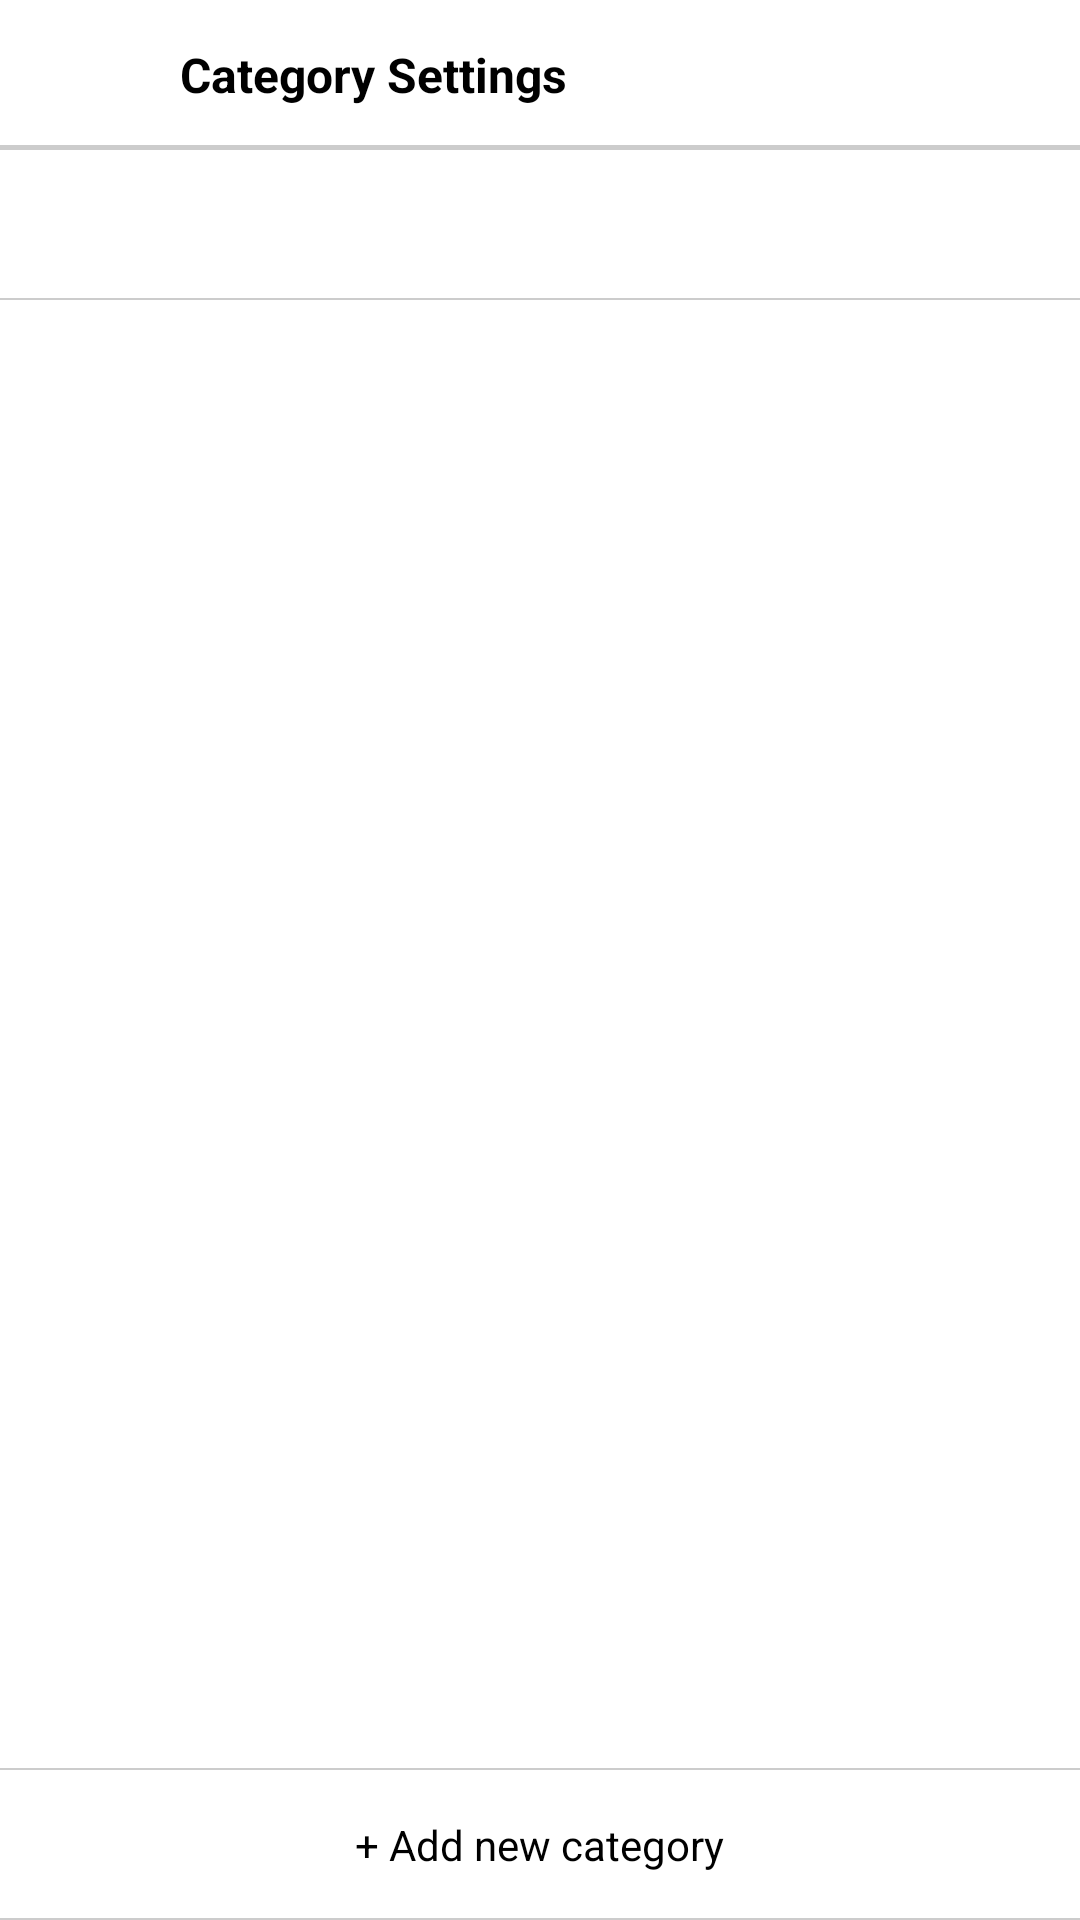

Here is an Android app screen rendered from its layout file. Give the layout XML and the strings, colors and styles it references.
<!-- AndroidManifest.xml: application theme AppTheme -->
<!-- res/layout/activity_category_setting.xml -->
<?xml version="1.0" encoding="utf-8"?>
<RelativeLayout xmlns:android="http://schemas.android.com/apk/res/android"
    xmlns:tools="http://schemas.android.com/tools"
    xmlns:app="http://schemas.android.com/apk/res-auto"
    android:orientation="vertical"
    android:layout_width="match_parent"
    android:layout_height="match_parent"
    android:background="#fff"
    tools:context=".setting.CategorySettingActivity">

    <RelativeLayout
        android:id="@+id/header"
        android:layout_width="match_parent"
        android:layout_height="50dp">

        <RelativeLayout
            android:id="@+id/btnBack"
            android:padding="10dp"
            android:layout_width="50dp"
            android:layout_height="50dp"
            android:background="@drawable/ripple">
            <ImageView
                android:layout_centerInParent="true"
                android:layout_width="20dp"
                android:layout_height="20dp"
                android:src="@mipmap/back"/>
        </RelativeLayout>

        <TextView
            android:layout_marginLeft="10dp"
            android:layout_centerVertical="true"
            android:layout_toRightOf="@id/btnBack"
            android:layout_width="wrap_content"
            android:layout_height="wrap_content"
            android:text="@string/category_settings"
            android:textSize="16dp"
            android:textStyle="bold"
            android:textColor="#000"/>

        <View
            android:layout_alignParentBottom="true"
            android:layout_width="match_parent"
            android:layout_height="1.5dp"
            android:background="#ccc"/>
    </RelativeLayout>

    <LinearLayout
        android:layout_below="@id/header"
        android:layout_above="@id/footer"
        android:layout_width="match_parent"
        android:layout_height="match_parent">
        <androidx.viewpager.widget.ViewPager
            android:id="@+id/mViewPager"
            android:layout_width="match_parent"
            android:layout_height="match_parent">
            <com.google.android.material.tabs.TabLayout
                android:id="@+id/mTabLayout"
                android:layout_marginBottom="10dp"
                android:layout_width="match_parent"
                android:layout_height="50dp"
                app:tabSelectedTextColor="#E91E63"
                android:background="@drawable/border_setting"/>
        </androidx.viewpager.widget.ViewPager>
    </LinearLayout>
    <View
        android:layout_above="@id/footer"
        android:layout_width="match_parent"
        android:layout_height="0.5dp"
        android:background="#ccc"/>
    <LinearLayout
        android:id="@+id/footer"
        android:gravity="center"
        android:layout_alignParentBottom="true"
        android:layout_width="match_parent"
        android:layout_height="50dp"
        android:background="@drawable/border_setting">
        <TextView
            android:layout_width="wrap_content"
            android:layout_height="wrap_content"
            android:text="@string/add_new_category"
            android:textSize="14dp"
            android:textColor="#000"/>
    </LinearLayout>

</RelativeLayout>
<!-- resources referenced by this layout -->
<resources>
  <!-- drawable border_setting (drawable) -->
  <?xml version="1.0" encoding="utf-8"?>
  <ripple xmlns:android="http://schemas.android.com/apk/res/android"
      xmlns:tools="http://schemas.android.com/tools"
      android:color="#ccc"
      tools:targetApi="lollipop">
      <item android:id="@android:id/background">
          <shape android:shape="rectangle">
              <solid android:color="#fff"/>
          </shape>
      </item>
  
      <item>
          <shape>
              <solid android:color="#FFFFFF"/>
              <corners android:radius="5dp"/>
              <padding android:left="0dp" android:top="0dp" android:right="0dp" android:bottom="0dp" />
          </shape>
      </item>
  
      <item android:top="-1dp" android:right="-1dp" android:left="-1dp" android:bottom="-0.5dp">
          <shape>
              <solid android:color="@android:color/transparent" />
              <stroke
                  android:width="1dp"
                  android:color="#ccc" />
          </shape>
      </item>
  </ripple>
  <!-- drawable ripple (drawable) -->
  <?xml version="1.0" encoding="utf-8"?>
  <ripple xmlns:android="http://schemas.android.com/apk/res/android"
      xmlns:tools="http://schemas.android.com/tools"
      android:color="#ccc"
      tools:targetApi="lollipop">
      <item android:id="@android:id/background">
          <shape android:shape="rectangle">
              <solid android:color="#fff"/>
          </shape>
      </item>
  </ripple>
  <string name="add_new_category">+ Add new category</string>
  <string name="category_settings">Category Settings</string>
  <style name="AppTheme" parent="Theme.AppCompat.Light.DarkActionBar">
          
          <item name="colorPrimary">@color/colorPrimary</item>
          <item name="colorPrimaryDark">@color/colorPrimaryDark</item>
          <item name="colorAccent">@color/colorAccent</item>
      </style>
  <color name="colorPrimary">#008577</color>
  <color name="colorPrimaryDark">#00574B</color>
  <color name="colorAccent">#D81B60</color>
</resources>
